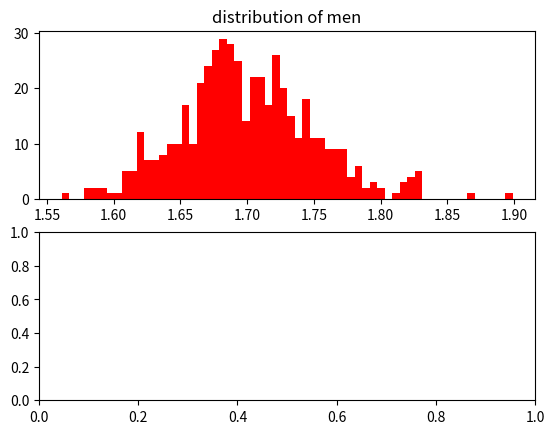

Generate this figure with matplotlib: (Note: this script raises an exception after producing the figure.)
# https://cfonheart.github.io/2018/09/18/EM%E7%AE%97%E6%B3%95%E5%8F%8A%E7%AE%80%E5%8D%95%E4%BE%8B%E5%AD%90python%E5%AE%9E%E7%8E%B0/
# 学生身高采样em算法实现(高斯分布)

from scipy.stats import norm
import numpy as np
import matplotlib.pyplot as plt

# 男生均值 1.7, 标准差 0.05, 女生同理
men = np.random.normal(1.7, 0.05, 500)
women = np.random.normal(1.60, 0.1, 500)

plt.figure(21)
ax1 = plt.subplot(211)
ax2 = plt.subplot(212)
ax1.set_title('distribution of men')
ax1.hist(men, bins=60, histtype="stepfilled", normed=True, alpha=0.6, color='r')
ax2.set_title('distribution of women')
ax2.hist(women, bins=60, histtype="stepfilled", normed=True, alpha=0.6)
plt.show()


def em_single(observations, param_a, param_b):
    menpro_list = []
    womenpro_list = []

    # E 步
    for i, v in enumerate(observations):
        # 计算在当前均值与标准差下, 该身高为男生的概率
        p1 = norm.pdf(v, loc=param_a[0], scale=param_a[1])
        # 计算在当前均值与标准差下, 该身高为女生的概率
        p2 = norm.pdf(v, loc=param_b[0], scale=param_b[1])

        # 归一化
        menpro_list.append(p1 / (p1 + p2))
        womenpro_list.append(p2 / (p1 + p2))

    # M 步
    sum1 = 0; sum2 = 0
    for i, v in enumerate(observations):
        sum1 += menpro_list[i] * v
        sum2 += womenpro_list[i] * v

    # 求均值, 仔细想下为什么除以 sum(menpro_list)
    loc1 = sum1 / sum(menpro_list)
    loc2 = sum2 / sum(womenpro_list)

    scale1 = 0; scale2 = 0
    for i, v in enumerate(observations):
        scale1 += menpro_list[i] * (v - loc1) * (v - loc1)
        scale2 += womenpro_list[i] * (v - loc2) * (v - loc2)

    # 求标准差
    scale1 = np.sqrt(scale1 / sum(menpro_list))
    scale2 = np.sqrt(scale2 / sum(womenpro_list))

    return [[loc1, scale1], [loc2, scale2]]

    
def em(observations, param_a, param_b, tol = 1e-6, iterations=1000):
    for iter in range(iterations):
        param_a_new, param_b_new = em_single(observations, param_a, param_b)
        if abs(param_a_new[0]-param_a[0])+abs(param_a_new[1]-param_a[1]) < tol and abs(param_b_new[0]-param_b[0])+abs(param_b_new[1]-param_b[1]) < tol:
            return ([param_a_new, param_b_new], iter+1)
        param_a = param_a_new.copy()
        param_b = param_b_new.copy()

    return ([param_a, param_b], iterations)


if __name__ == "__main__":
    observations = []
    for v in men:
        observations.append(v)
    for v in women:
        observations.append(v)
    param_a = [1.7, 1]
    param_b = [1,4, 1]
    print(em(observations, param_a, param_b))